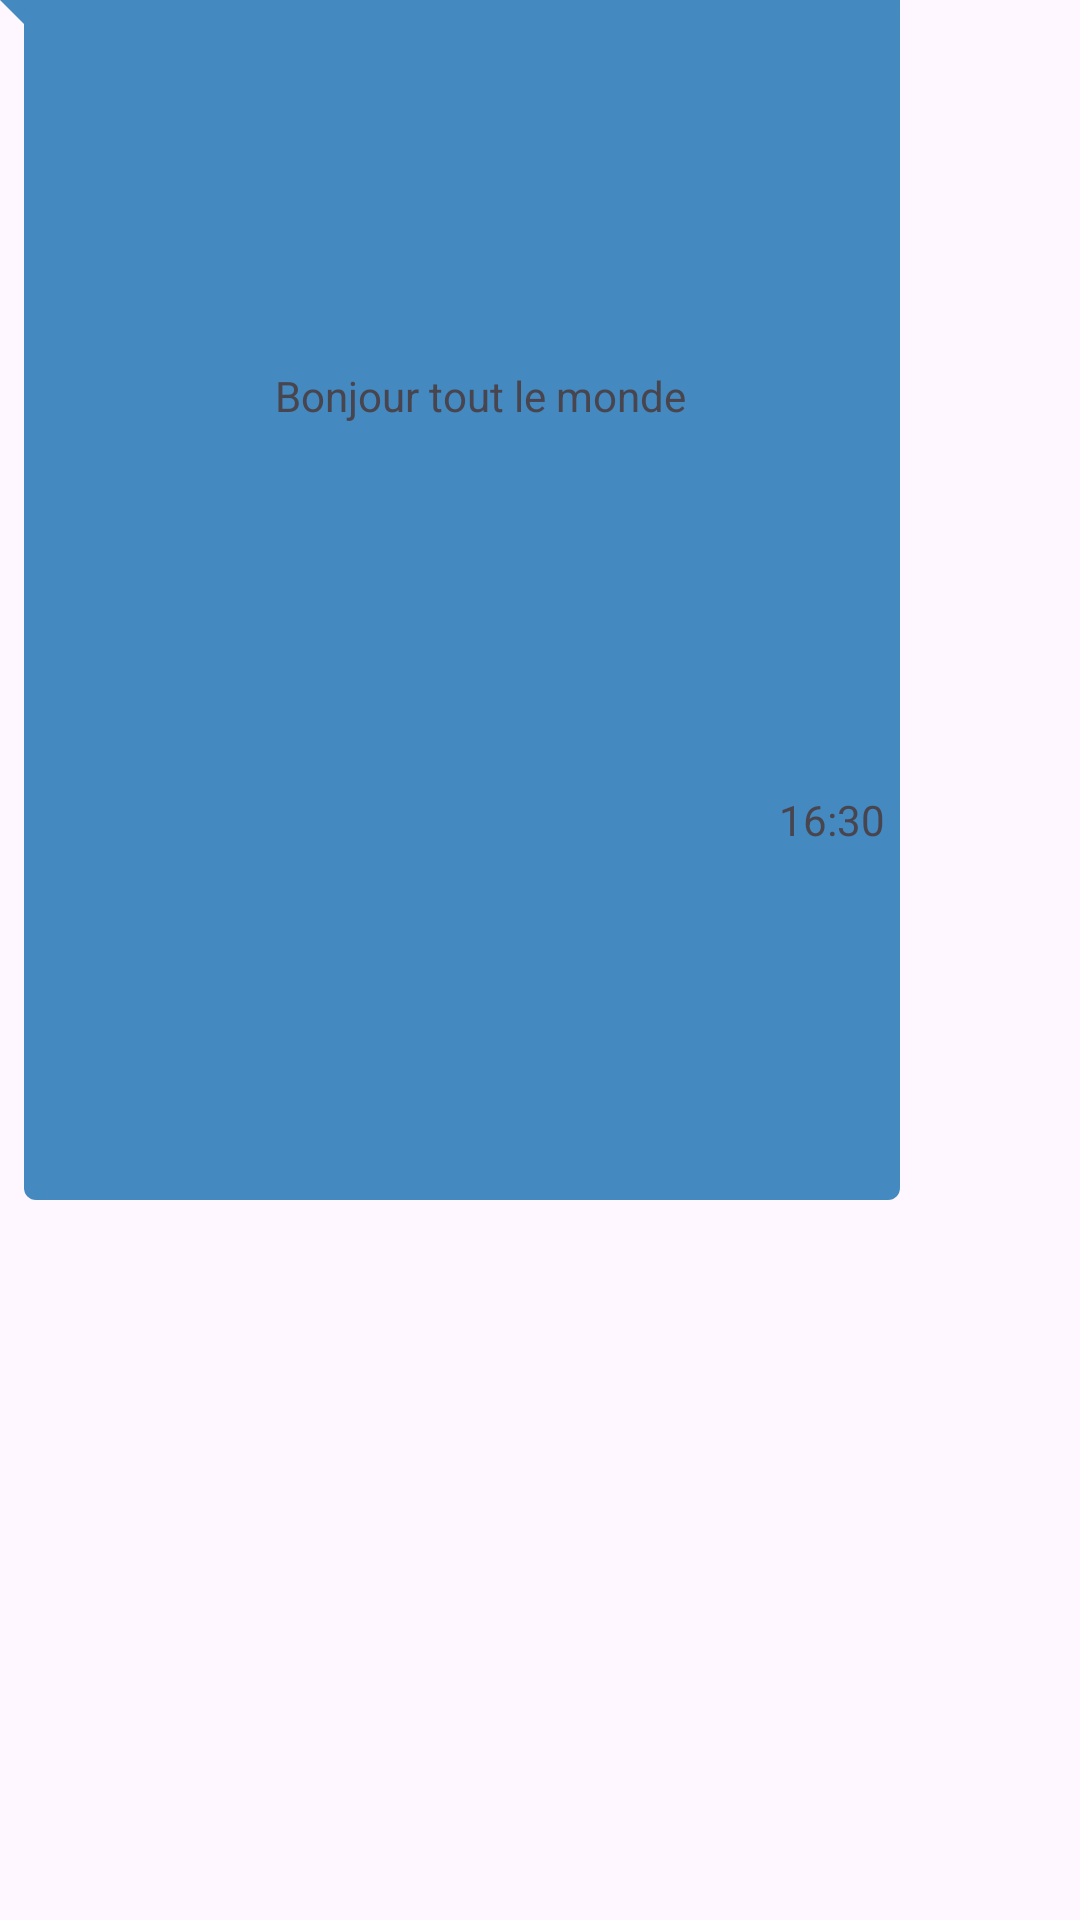

Here is an Android app screen rendered from its layout file. Give the layout XML and the strings, colors and styles it references.
<!-- AndroidManifest.xml: application theme Theme.MonProjet -->
<!-- res/layout/sample_receiver_message.xml -->
<?xml version="1.0" encoding="utf-8"?>
<androidx.constraintlayout.widget.ConstraintLayout xmlns:android="http://schemas.android.com/apk/res/android"
    android:layout_width="wrap_content"
    android:layout_height="wrap_content"
    xmlns:app="http://schemas.android.com/apk/res-auto"

    android:layout_margin="5dp"
    android:background="@drawable/background_receiver_message"
    android:maxWidth="300dp"
    android:maxHeight="400dp"
    android:minHeight="30dp">

    <TextView
        android:id="@+id/text_view_receiver_message"
        android:layout_width="wrap_content"
        android:layout_height="wrap_content"
        android:layout_margin="10dp"
        android:inputType="textLongMessage|textMultiLine"
        android:maxWidth="250dp"
        android:minWidth="50dp"
        android:text="Bonjour tout le monde"
        android:textColorLink="#FFFFFF"
        android:autoLink="web"
        app:layout_constraintStart_toStartOf="@id/guide_line_receiver"
        app:layout_constraintEnd_toEndOf="parent"
        app:layout_constraintTop_toTopOf="parent"
        app:layout_constraintBottom_toTopOf="@+id/text_view_receiver_date"
        app:layout_constraintVertical_bias="1.0"
        />

    <TextView
        android:id="@+id/text_view_receiver_date"
        android:layout_width="wrap_content"
        android:layout_height="wrap_content"
        android:text="16:30"
        android:layout_marginEnd="5dp"
        android:layout_marginBottom="5dp"

        app:layout_constraintEnd_toEndOf="parent"
        app:layout_constraintBottom_toBottomOf="parent"
        app:layout_constraintTop_toBottomOf="@+id/text_view_receiver_message"/>

    <androidx.constraintlayout.widget.Guideline
        android:id="@+id/guide_line_receiver"
        android:layout_width="wrap_content"
        android:layout_height="wrap_content"
        android:orientation="vertical"
        app:layout_constraintGuide_begin="20dp"/>

</androidx.constraintlayout.widget.ConstraintLayout>
<!-- resources referenced by this layout -->
<resources>
  <!-- drawable background_receiver_message (drawable) -->
  <?xml version="1.0" encoding="utf-8"?>
  <layer-list xmlns:android="http://schemas.android.com/apk/res/android">
      <item>
          <rotate
              android:fromDegrees="-45"
              android:pivotX="0%"
              android:pivotY="0%"
              android:toDegrees="0">
              <shape android:shape="rectangle">
                  <solid android:color="@color/cyan"/>
              </shape>
          </rotate>
      </item>
  
      <item android:left="8dp">
          <shape android:shape="rectangle">
              <solid android:color="@color/cyan"/>
              <corners android:radius="4dp"/>
          </shape>
      </item>
  </layer-list>
  <style name="Theme.MonProjet" parent="Base.Theme.MonProjet" />
  <color name="cyan">#4489BF</color>
  <style name="Base.Theme.MonProjet" parent="Theme.Material3.DayNight.NoActionBar">
          
          
      </style>
</resources>
